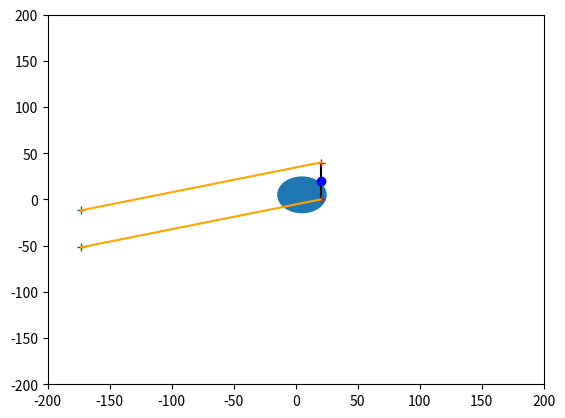

The script that saved this image:
import math as m
import matplotlib.pyplot as plt
from sympy import *
from sympy.geometry import *
import numpy as np
import matplotlib.patches as patches

# Dependency lies within a wake zone that is represented by a rectangle with as width the diameter of the blades of the
# and as length infinity.

plt.xlim(-200, 200)
plt.ylim(-200, 200)

class Point:
    def __init__(self,x_init,y_init):
        self.x = x_init
        self.y = y_init


def linearFun(x_point, y_point, slope, x):
    return slope * (x - x_point) + y_point



def inWake(a, b, a_angle, wind):
    diameter = 40
    a_x = a["location"]["x"]
    a_y = a["location"]["y"]
    wind_angle = wind["angle"]
    radius = diameter/2

    a_angle = m.radians(a_angle)

    a_slope = m.tan(a_angle)

    corrected_a_angle = a_angle + m.pi/2

    x_corr = m.cos(corrected_a_angle)*radius
    y_corr = m.sin(corrected_a_angle)*radius

    blade_point_a1 = Point(
        a_x + x_corr,
        a_y + y_corr
    )

    blade_point_a2 = Point(
        a_x - x_corr,
        a_y - y_corr
    )

    wind_angle = m.radians(wind_angle) + m.pi
    print(wind_angle)
    zone_length = 200

    x_corr = m.cos(wind_angle)*zone_length
    y_corr = m.sin(wind_angle)*zone_length

    zone_end1 = Point(
        blade_point_a1.x + x_corr,
        blade_point_a1.y + y_corr
    )

    zone_end2 = Point(
        blade_point_a2.x + x_corr,
        blade_point_a2.y + y_corr
    )


    plt.plot([blade_point_a1.x, blade_point_a2.x], [blade_point_a1.y, blade_point_a2.y], "black")
    plt.plot(a_x, a_y, "bo")
    plt.plot(blade_point_a1.x, blade_point_a1.y, "r+")
    plt.plot(blade_point_a2.x, blade_point_a2.y, "r+")

    b_circle = plt.Circle((b["location"]["x"], b["location"]["y"]), radius)




    plt.plot(zone_end1.x, zone_end1.y, "g+")
    plt.plot(zone_end2.x, zone_end2.y, "g+")

    plt.plot([blade_point_a1.x, zone_end1.x], [blade_point_a1.y, zone_end1.y], "orange")
    plt.plot([blade_point_a2.x, zone_end2.x], [blade_point_a2.y, zone_end2.y], "orange")

    plt.xlim(-200, 200)
    plt.ylim(-200, 200)

    plt.gcf().gca().add_artist(b_circle)

    plt.show()




def dependsOn(a, b, wind):
    return inWake(a, b, wind)

a = {
    "model": "NREL 5MW",
    "location":
    {
      "x": 20,
      "y": 20
    }
  }

b = {
    "model": "NREL 5MW",
    "location":
    {
      "x": 5,
      "y": 5
    }
  }

wind = {"angle": 15}


inWake(a, b, 0, wind)
